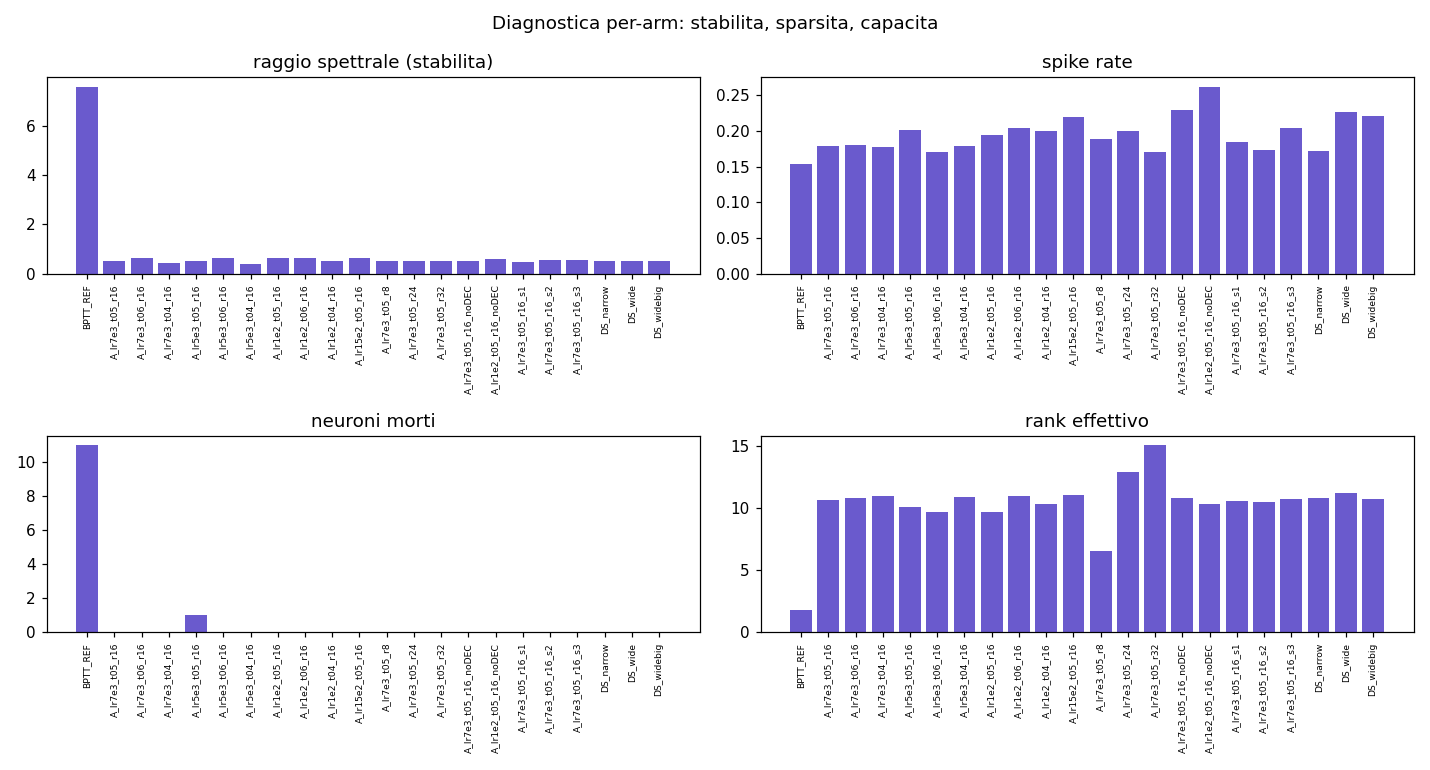

The file beside this chart, header and first rows:
arm, spectral_radius, spike_rate, marginal_frac, eff_rank, dead_neurons
BPTT_REF, 7.578, 0.153, , 1.75, 11
A_lr7e3_t05_r16, 0.5, 0.179, 0.0014, 10.62, 0
A_lr7e3_t06_r16, 0.626, 0.18, 0.0015, 10.75, 0
A_lr7e3_t04_r16, 0.413, 0.178, 0.0018, 10.91, 0
A_lr5e3_t05_r16, 0.514, 0.201, 0.0009, 10.07, 1
A_lr5e3_t06_r16, 0.622, 0.171, 0.0005, 9.67, 0
A_lr5e3_t04_r16, 0.404, 0.179, 0.001, 10.84, 0
A_lr1e2_t05_r16, 0.632, 0.194, 0.0037, 9.64, 0
A_lr1e2_t06_r16, 0.631, 0.204, 0.0023, 10.91, 0
A_lr1e2_t04_r16, 0.518, 0.2, 0.0082, 10.31, 0
A_lr15e2_t05_r16, 0.642, 0.219, 0.0043, 11.03, 0
A_lr7e3_t05_r8, 0.515, 0.188, 0.0019, 6.49, 0
A_lr7e3_t05_r24, 0.521, 0.2, 0.0017, 12.88, 0
A_lr7e3_t05_r32, 0.505, 0.171, 0.0009, 15.02, 0
A_lr7e3_t05_r16_noDEC, 0.523, 0.23, 0.0014, 10.75, 0
A_lr1e2_t05_r16_noDEC, 0.606, 0.262, 0.0108, 10.3, 0
A_lr7e3_t05_r16_s1, 0.486, 0.184, 0.0009, 10.54, 0
A_lr7e3_t05_r16_s2, 0.53, 0.173, 0.0012, 10.45, 0
A_lr7e3_t05_r16_s3, 0.537, 0.204, 0.002, 10.7, 0
DS_narrow, 0.5, 0.172, 0.0014, 10.82, 0
DS_wide, 0.52, 0.226, 0.0007, 11.16, 0
DS_widebig, 0.505, 0.221, 0.0006, 10.7, 0
